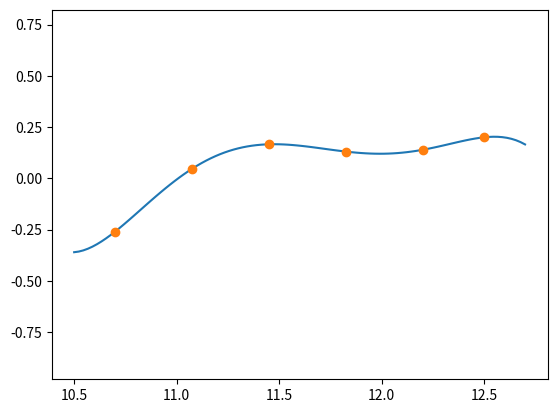

Here is the Python script that generated this plot:
import scipy.interpolate as scp

# Python 3
import numpy as np
import scipy.interpolate


class interpolater:

    def evaluate(self, X):
        raise NotImplementedError

    def __call__(self, X):
        return self.evaluate(X)


class Lagrange(interpolater):
    def __init__(self, array_x, array_y):
        self.polinom = scipy.interpolate.lagrange(array_x, array_y)

    def evaluate(self, x):
        return self.polinom(x)


class VandermondeMatrix(interpolater):
    def __init__(self, x, y):
        if len(x) != len(y):
            raise RuntimeError(
                f"Dimensions must be equal len(x) = {len(x)} != len(y) = {len(y)}"
            )
        self.data = [x, y]
        self._degree = len(x) - 1
        self._buildMatrix()
        self._poly = np.linalg.solve(self.matrix, self.data[1])

    def _buildMatrix(self):
        self.matrix = np.ones([self._degree + 1, self._degree + 1])
        for i, x in enumerate(self.data[0]):
            self.matrix[i, 1:] = np.multiply.accumulate(np.repeat(x, self._degree))

    def evaluate(self, X):
        r = 0.0
        for c in self._poly[::-1]:
            r = c + r * X
        return r


def random_sample(intv, N):
    r = np.random.uniform(intv[0], intv[1], N - 2)
    r.sort()
    return np.array([intv[0]] + list(r) + [intv[1]])


def error_pol(f, P, intv, n=1000):
    x = random_sample(intv, n)
    vectError = np.abs(f(x) - P(x))
    return np.sum(vectError) / n, np.max(vectError)


if __name__ == "__main__":
    import matplotlib.pyplot as plt

    DataX = [10.7, 11.075, 11.45, 11.825, 12.2, 12.5]
    DataY = [-0.25991903, 0.04625002, 0.16592075, 0.13048074, 0.13902777, 0.2]

    Pvm = VandermondeMatrix(DataX, DataY)

    X = np.linspace(min(DataX) - 0.2, max(DataX) + 0.2, 100)
    Y = Pvm(X)

    _, ax = plt.subplots(1)
    ax.plot(X, Y)
    ax.axis("equal")
    ax.plot(DataX, DataY, "o")
    plt.show()

    Pl = Lagrange(DataX, DataY)
    print(Pl.evaluate(11.2))
